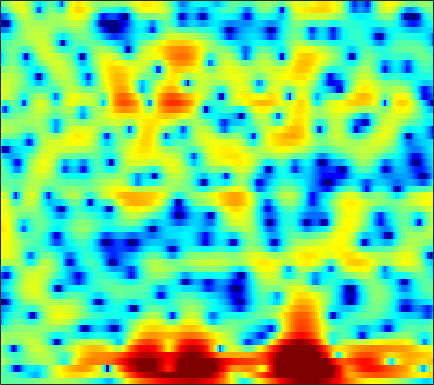

Values plotted in this chart, from the file beside it:
-1.4839, -1.4356, -1.3856, -1.3431, -1.3103, -1.2682, -1.231, -1.207, -1.1798, -1.1462, -1.0928, -1.0331, -0.9306, -0.80946, -0.71602, -0.5471, -0.36414, -0.2071, 0.027227, 0.27075, 0.51672, 0.694, 0.91853, 1.1293
-1.615, -1.56, -1.591, -1.726, -1.888, -2.176, -2.523, -2.807, -3.226, -3.696, -4.266, -4.745, -5.505, -6.378, -7.057, -7.806, -8.031, -7.617, -6.344, -4.64, -2.894, -1.668, -0.1903, 1.101
-0.6939, -1.232, -2.303, -3.893, -5.541, -8.554, -12.95, -16.85, -15.63, -11.32, -8.518, -7.196, -6.161, -5.732, -5.705, -5.954, -6.293, -6.314, -5.662, -4.323, -2.658, -1.394, 0.1454, 1.47
1.836, 1.381, 0.6876, -0.07894, -0.6654, -1.371, -1.884, -2.07, -2.063, -1.76, -1.269, -0.8529, -0.3536, 0.1002, 0.3998, 0.7261, 0.9808, 1.15, 1.351, 1.508, 1.61, 1.632, 1.55, 1.296
0.3746, -0.1793, -0.9735, -1.776, -2.313, -2.836, -3.034, -2.938, -2.532, -1.909, -1.163, -0.607, 0.09851, 0.7219, 1.13, 1.559, 1.851, 2.002, 2.11, 2.101, 1.983, 1.819, 1.496, 1.046
0.2998, -0.6719, -2.45, -4.991, -7.67, -13.2, -17.69, -12.49, -7.197, -3.945, -1.733, -0.491, 0.7697, 1.675, 2.168, 2.616, 2.832, 2.867, 2.753, 2.461, 2.013, 1.602, 0.9862, 0.355
1.918, 1.564, 1.041, 0.5361, 0.2024, -0.09917, -0.1643, -0.05279, 0.294, 0.7906, 1.324, 1.701, 2.135, 2.438, 2.566, 2.591, 2.42, 2.161, 1.607, 0.7859, -0.3742, -1.507, -3.497, -6.303
0.9357, 0.8743, 0.8096, 0.7797, 0.773, 0.8069, 0.8881, 0.9735, 1.101, 1.244, 1.376, 1.464, 1.553, 1.588, 1.566, 1.47, 1.277, 1.057, 0.6481, 0.09704, -0.6082, -1.239, -2.193, -3.204
-2.101, -1.868, -1.483, -1.068, -0.771, -0.4192, -0.1336, 0.03483, 0.1991, 0.2895, 0.3331, 0.341, 0.3293, 0.3243, 0.3324, 0.3672, 0.4303, 0.4867, 0.5589, 0.621, 0.6404, 0.6201, 0.5563, 0.4581
-8.79, -6.944, -5.042, -3.638, -2.83, -2.027, -1.517, -1.296, -1.212, -1.358, -1.714, -2.102, -2.721, -3.295, -3.551, -3.454, -2.817, -2.101, -1.022, 0.0176, 0.9237, 1.495, 2.115, 2.58
-8.866, -7.764, -6.366, -5.144, -4.37, -3.525, -2.948, -2.69, -2.622, -2.938, -3.722, -4.725, -6.859, -10.61, -16, -23.64, -11.29, -7.164, -3.634, -1.236, 0.4951, 1.493, 2.524, 3.272
-9.685, -9.666, -9.074, -7.991, -7.034, -5.769, -4.627, -3.92, -3.23, -2.824, -2.706, -2.771, -3.002, -3.264, -3.343, -3.112, -2.437, -1.712, -0.6413, 0.3935, 1.293, 1.86, 2.472, 2.926
-19.3, -29.62, -21.3, -13.81, -10.55, -7.476, -5.231, -3.91, -2.521, -1.453, -0.6492, -0.1821, 0.3119, 0.692, 0.9338, 1.222, 1.487, 1.669, 1.875, 2.02, 2.088, 2.082, 1.999, 1.851
-9.582, -9.597, -8.889, -7.544, -6.324, -4.629, -3.012, -1.923, -0.6468, 0.4327, 1.328, 1.883, 2.469, 2.897, 3.12, 3.287, 3.303, 3.213, 2.943, 2.483, 1.82, 1.178, 0.1265, -1.095
-7.251, -6.682, -5.813, -4.797, -3.956, -2.778, -1.583, -0.7227, 0.369, 1.349, 2.19, 2.716, 3.281, 3.676, 3.85, 3.921, 3.793, 3.551, 3.017, 2.207, 1.054, -0.07172, -2.043, -4.778
-8.943, -8.323, -7.459, -6.394, -5.416, -3.985, -2.527, -1.478, -0.1887, 0.9309, 1.865, 2.442, 3.05, 3.469, 3.668, 3.766, 3.673, 3.471, 3.017, 2.336, 1.411, 0.549, -0.8264, -2.405
-11.42, -13.23, -15.79, -14.24, -11, -7.212, -4.388, -2.732, -1.001, 0.3043, 1.292, 1.864, 2.451, 2.865, 3.088, 3.27, 3.324, 3.279, 3.089, 2.742, 2.239, 1.752, 0.9839, 0.08995
-5.636, -6.747, -7.762, -7.304, -5.978, -3.924, -2.144, -1.092, -0.05882, 0.5816, 0.9452, 1.084, 1.201, 1.315, 1.465, 1.753, 2.104, 2.353, 2.596, 2.693, 2.606, 2.402, 1.967, 1.329
1.937, 1.751, 1.589, 1.579, 1.625, 1.725, 1.755, 1.662, 1.277, 0.5475, -0.6257, -1.816, -3.737, -5.279, -5.339, -3.847, -1.899, -0.65, 0.6129, 1.414, 1.814, 1.888, 1.695, 1.212
4.321, 4.274, 4.149, 3.962, 3.757, 3.376, 2.836, 2.284, 1.301, -0.03612, -1.886, -3.72, -6.915, -10.39, -10.7, -7.719, -4.828, -3.264, -1.822, -0.947, -0.5259, -0.4406, -0.6097, -1.034
4.354, 4.392, 4.315, 4.093, 3.841, 3.39, 2.801, 2.272, 1.464, 0.5304, -0.4713, -1.218, -2.127, -2.762, -3.016, -3.037, -2.856, -2.679, -2.52, -2.538, -2.763, -3.077, -3.641, -4.336
4.489, 4.56, 4.486, 4.222, 3.924, 3.397, 2.757, 2.228, 1.479, 0.7402, 0.0614, -0.3791, -0.8542, -1.216, -1.425, -1.662, -1.899, -2.122, -2.546, -3.188, -4.091, -4.996, -6.536, -8.491
5.253, 5.263, 5.061, 4.627, 4.145, 3.303, 2.269, 1.394, 0.1935, -0.893, -1.673, -1.979, -2.031, -1.843, -1.645, -1.448, -1.398, -1.507, -1.879, -2.54, -3.571, -4.636, -6.529, -9.151
5.936, 5.851, 5.486, 4.822, 4.101, 2.814, 1.06, -0.639, -3.604, -7.668, -11.69, -10.93, -7.288, -4.526, -3.123, -1.877, -1.184, -0.9438, -0.9353, -1.238, -1.816, -2.398, -3.313, -4.294
5.541, 5.426, 5.044, 4.382, 3.705, 2.523, 0.9915, -0.4116, -2.654, -5.052, -6.682, -6.611, -5.215, -3.574, -2.551, -1.579, -1, -0.7852, -0.7617, -0.9942, -1.419, -1.83, -2.484, -3.174
4.737, 4.627, 4.306, 3.799, 3.312, 2.558, 1.723, 1.082, 0.2752, -0.39, -0.8118, -0.9467, -0.9161, -0.7501, -0.6153, -0.5029, -0.5301, -0.6664, -1.01, -1.531, -2.215, -2.826, -3.761, -4.83
4.442, 4.257, 3.831, 3.248, 2.734, 2.032, 1.409, 1.056, 0.7767, 0.6857, 0.7319, 0.8138, 0.9224, 0.9512, 0.8786, 0.6415, 0.2026, -0.2727, -1.078, -2.051, -3.144, -4.012, -5.182, -6.482
4.794, 4.432, 3.628, 2.445, 1.325, -0.4085, -1.957, -2.488, -1.97, -0.6449, 0.6853, 1.486, 2.221, 2.578, 2.6, 2.277, 1.542, 0.7052, -0.823, -2.83, -5.155, -6.782, -7.959, -7.771
3.881, 3.554, 2.677, 1.183, -0.4961, -3.889, -9.777, -14.34, -7.731, -2.841, 0.05676, 1.483, 2.72, 3.355, 3.515, 3.28, 2.535, 1.621, -0.216, -2.931, -7.078, -11.57, -14.19, -9.054
0.438, 0.5595, 0.3905, -0.1086, -0.6481, -1.413, -1.99, -2.099, -1.688, -0.7959, 0.2015, 0.9035, 1.667, 2.163, 2.336, 2.309, 1.965, 1.509, 0.6603, -0.3826, -1.425, -2.056, -2.495, -2.409
-1.603, -1.273, -1.094, -1.138, -1.233, -1.384, -1.448, -1.39, -1.153, -0.725, -0.1752, 0.2713, 0.8447, 1.345, 1.618, 1.853, 1.92, 1.85, 1.64, 1.308, 0.9113, 0.608, 0.227, -0.09692
-1.413, -1.442, -1.668, -2.041, -2.383, -2.843, -3.172, -3.245, -3.022, -2.457, -1.601, -0.8829, 0.07448, 0.9443, 1.515, 2.116, 2.537, 2.736, 2.838, 2.773, 2.54, 2.265, 1.77, 1.116
-0.8229, -1.363, -2.292, -3.45, -4.54, -6.336, -8.468, -9.876, -9.937, -7.727, -4.983, -3.163, -1.139, 0.4582, 1.447, 2.483, 3.24, 3.649, 3.981, 4.086, 3.957, 3.697, 3.108, 2.199
-1.919, -2.775, -3.985, -5.375, -6.604, -8.676, -11.65, -14.33, -14.78, -10.73, -6.845, -4.612, -2.261, -0.4148, 0.6991, 1.927, 2.885, 3.439, 3.978, 4.271, 4.324, 4.186, 3.757, 3.018
-5.597, -6.903, -8.051, -8.489, -8.485, -8.38, -8.187, -7.982, -7.388, -6.445, -5.269, -4.311, -3.026, -1.77, -0.8887, 0.2491, 1.288, 1.972, 2.734, 3.294, 3.63, 3.737, 3.686, 3.42
-10.81, -16.65, -27.8, -14.99, -11.42, -8.808, -7.301, -6.586, -6.048, -5.698, -5.572, -5.491, -5.256, -4.66, -3.875, -2.55, -1.101, -0.06831, 1.125, 2.082, 2.778, 3.146, 3.444, 3.556
-4.454, -5.649, -6.468, -6.218, -5.662, -4.866, -4.37, -4.229, -4.448, -5.236, -6.7, -8.485, -12.14, -15.13, -12.09, -7.186, -3.733, -1.856, -0.01496, 1.264, 2.14, 2.58, 2.951, 3.148
0.8843, 0.4895, 0.05948, -0.1957, -0.3289, -0.4619, -0.6742, -0.9545, -1.506, -2.438, -3.751, -5.015, -6.791, -7.497, -6.567, -4.372, -2.243, -0.9405, 0.3427, 1.149, 1.532, 1.586, 1.421, 1.104
2.406, 2.199, 1.934, 1.7, 1.56, 1.359, 1.161, 0.9739, 0.6581, 0.3162, -0.09307, -0.3586, -0.5928, -0.6007, -0.4304, -0.03191, 0.4288, 0.7199, 0.9431, 0.8816, 0.4176, -0.2359, -1.623, -3.752
1.337, 1.129, 0.942, 0.8347, 0.8226, 0.831, 0.8667, 0.8958, 0.8991, 0.9158, 0.9277, 0.9533, 1.023, 1.135, 1.229, 1.354, 1.437, 1.419, 1.236, 0.8028, 0.06893, -0.7369, -2.267, -4.374
-1.47, -2.015, -2.324, -2.099, -1.738, -1.145, -0.6729, -0.3845, -0.09547, 0.08459, 0.3069, 0.4897, 0.7925, 1.146, 1.412, 1.712, 1.909, 1.96, 1.862, 1.556, 1.065, 0.5814, -0.1769, -0.9595
-6.469, -10.64, -13.02, -7.915, -5.23, -3.054, -1.96, -1.654, -1.649, -1.89, -1.994, -1.753, -0.9805, 0.07677, 0.8763, 1.789, 2.421, 2.711, 2.854, 2.731, 2.344, 1.917, 1.274, 0.588
-0.9589, -2.418, -3.218, -2.383, -1.49, -0.7272, -0.6827, -1.256, -3.04, -6.378, -12.39, -12.86, -6.236, -2.107, -0.0706, 1.769, 2.905, 3.4, 3.671, 3.532, 2.971, 2.276, 0.9282, -0.8639
3.392, 2.988, 2.538, 2.2, 1.965, 1.512, 0.7742, -0.01043, -1.446, -3.21, -4.646, -4.764, -3.567, -1.889, -0.774, 0.3411, 1.099, 1.437, 1.594, 1.414, 0.8842, 0.1836, -1.335, -3.724
3.502, 3.337, 3.073, 2.742, 2.438, 1.964, 1.364, 0.8513, 0.1162, -0.6031, -1.23, -1.575, -1.871, -2.02, -2.113, -2.212, -2.291, -2.31, -2.262, -2.151, -2.042, -2.038, -2.133, -2.369
3.069, 3.066, 2.983, 2.806, 2.607, 2.259, 1.822, 1.421, 0.8113, 0.1236, -0.6182, -1.238, -2.159, -3.246, -4.194, -5.633, -7.17, -8.023, -8.029, -6.734, -5.062, -3.896, -2.582, -1.562
2.034, 2.189, 2.318, 2.347, 2.292, 2.085, 1.744, 1.394, 0.8114, 0.09114, -0.748, -1.471, -2.601, -4.04, -5.426, -8.024, -12.27, -18.13, -19.55, -11.02, -6.519, -4.273, -2.131, -0.5664
-0.5217, -0.06435, 0.4996, 0.9049, 1.064, 1.06, 0.787, 0.4336, -0.2232, -1.019, -1.905, -2.543, -3.318, -3.985, -4.46, -5.082, -5.58, -5.693, -5.198, -3.978, -2.448, -1.301, 0.03983, 1.112
-5.408, -3.732, -1.978, -0.8542, -0.3725, -0.1603, -0.4306, -0.944, -2.059, -3.612, -5.428, -6.59, -7.079, -6.185, -5.136, -3.729, -2.542, -1.744, -0.7792, 0.1391, 0.9872, 1.56, 2.21, 2.685
-7.097, -4.796, -2.67, -1.338, -0.7622, -0.484, -0.7476, -1.341, -2.752, -5.151, -9.244, -14.72, -17.73, -9.304, -5.839, -2.814, -0.7883, 0.3327, 1.47, 2.283, 2.849, 3.108, 3.272, 3.229
-3.138, -2.511, -1.695, -0.9965, -0.614, -0.3402, -0.358, -0.5673, -1.088, -1.833, -2.601, -2.973, -2.867, -2.02, -1.115, 0.1394, 1.262, 1.946, 2.634, 3.055, 3.199, 3.128, 2.77, 2.11
-2.75, -2.528, -2.138, -1.695, -1.353, -0.9271, -0.5737, -0.3585, -0.1431, 0.02945, 0.2039, 0.3769, 0.6987, 1.122, 1.486, 1.984, 2.438, 2.708, 2.927, 2.959, 2.752, 2.427, 1.704, 0.5776
-5.116, -5.024, -4.682, -4.12, -3.575, -2.746, -1.878, -1.255, -0.4984, 0.1639, 0.7355, 1.113, 1.557, 1.941, 2.195, 2.472, 2.665, 2.75, 2.763, 2.636, 2.352, 2.006, 1.36, 0.4528
-9.984, -10.4, -10.33, -9.195, -7.841, -5.846, -3.973, -2.755, -1.382, -0.2926, 0.554, 1.047, 1.543, 1.89, 2.07, 2.221, 2.289, 2.295, 2.255, 2.149, 1.974, 1.783, 1.447, 1.027
-15.55, -19.05, -37.7, -18.43, -12.66, -7.977, -4.859, -3.105, -1.333, -0.05857, 0.8141, 1.25, 1.588, 1.699, 1.663, 1.529, 1.368, 1.264, 1.183, 1.183, 1.221, 1.263, 1.277, 1.243
-11.69, -11.16, -10.08, -8.178, -6.348, -3.905, -1.798, -0.5009, 0.8314, 1.737, 2.234, 2.355, 2.194, 1.679, 1.094, 0.1279, -0.8463, -1.365, -1.536, -1.109, -0.4103, 0.1039, 0.6358, 0.9257
-5.802, -4.367, -2.743, -1.278, -0.2327, 1.065, 2.189, 2.879, 3.557, 3.917, 3.922, 3.663, 2.914, 1.617, 0.1859, -2.593, -7.048, -12.15, -12.41, -6.562, -3.173, -1.659, -0.4684, -0.03486
-1.503, -0.681, 0.3026, 1.207, 1.814, 2.518, 3.094, 3.42, 3.685, 3.721, 3.488, 3.109, 2.294, 1.08, -0.1304, -2.166, -4.447, -5.856, -6.254, -5.039, -3.555, -2.641, -1.861, -1.639
